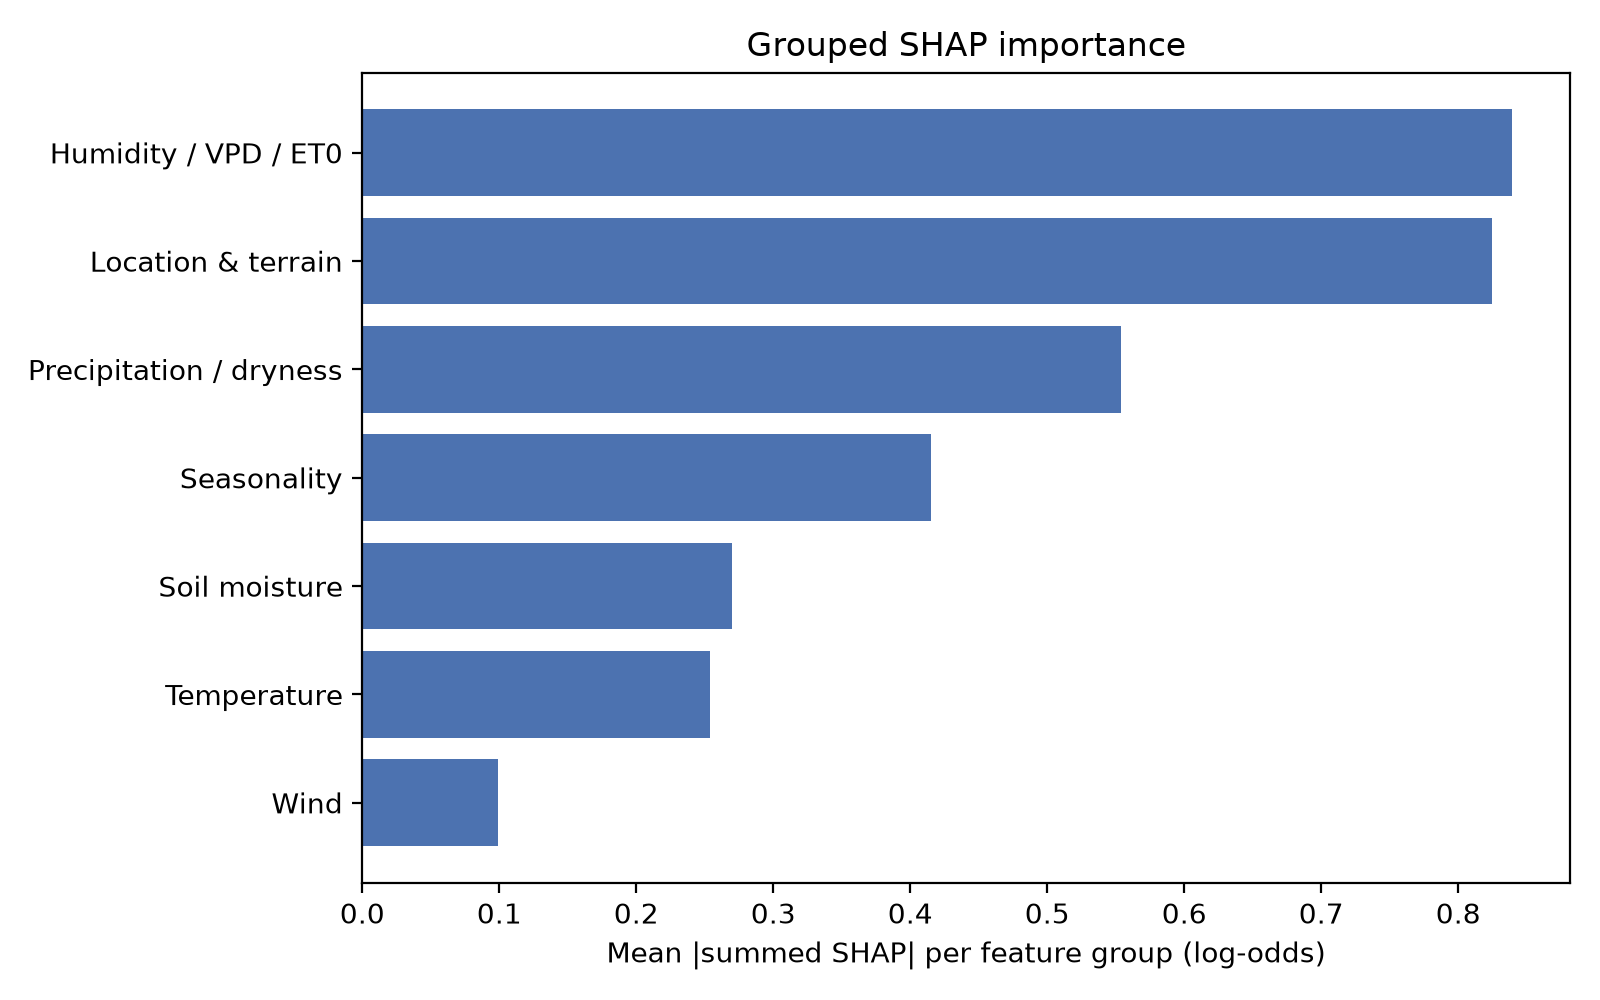

The data file committed next to this chart (first rows):
, mean_abs_group_shap
Humidity / VPD / ET0, 0.8396
Location & terrain, 0.8249
Precipitation / dryness, 0.5536
Seasonality, 0.4155
Soil moisture, 0.2702
Temperature, 0.2539
Wind, 0.09931
